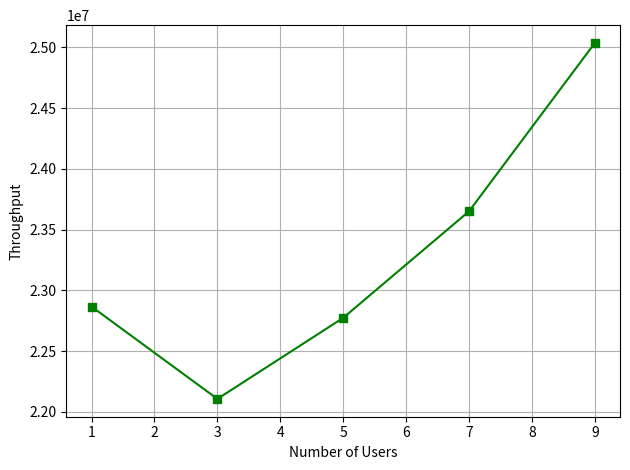

Write the Python code that produced this figure.
import numpy as np
import matplotlib.pyplot as plt
from numpy import interp

users = [1,3,5,7,9]
rewards = [22866024.332961,22106013.889061,22773363.595256,23650460.309246,25036270.762014]


plt.plot(users, rewards, color="green", marker='s')
# plt.plot(new_timesteps[window_size-1:], rewards_7_users_smooth[0:len_timesteps], color="brown", label='3 Users')
# plt.plot(new_timesteps[window_size-1:], rewards_3_users_smooth[0:len_timesteps], color="blue", label='7 Users')
# plt.plot(new_timesteps[window_size-1:], rewards_5_users_smooth[0:len_timesteps], color="grey", label='5 Users')
# plt.plot(new_timesteps[window_size-1:], rewards_9_users_smooth, color="red", label='9 Users')
#plt.plot(timesteps_11_users[window_size-1:], rewards_11_users_smooth, color="black", label='11 Users')

plt.xlabel("Number of Users")
plt.ylabel("Throughput")
#plt.legend(["1 User","3 Users", "5 Users", "7 Users", "9 Users"], loc="upper left")
plt.grid()

plt.tight_layout()
plt.show()



